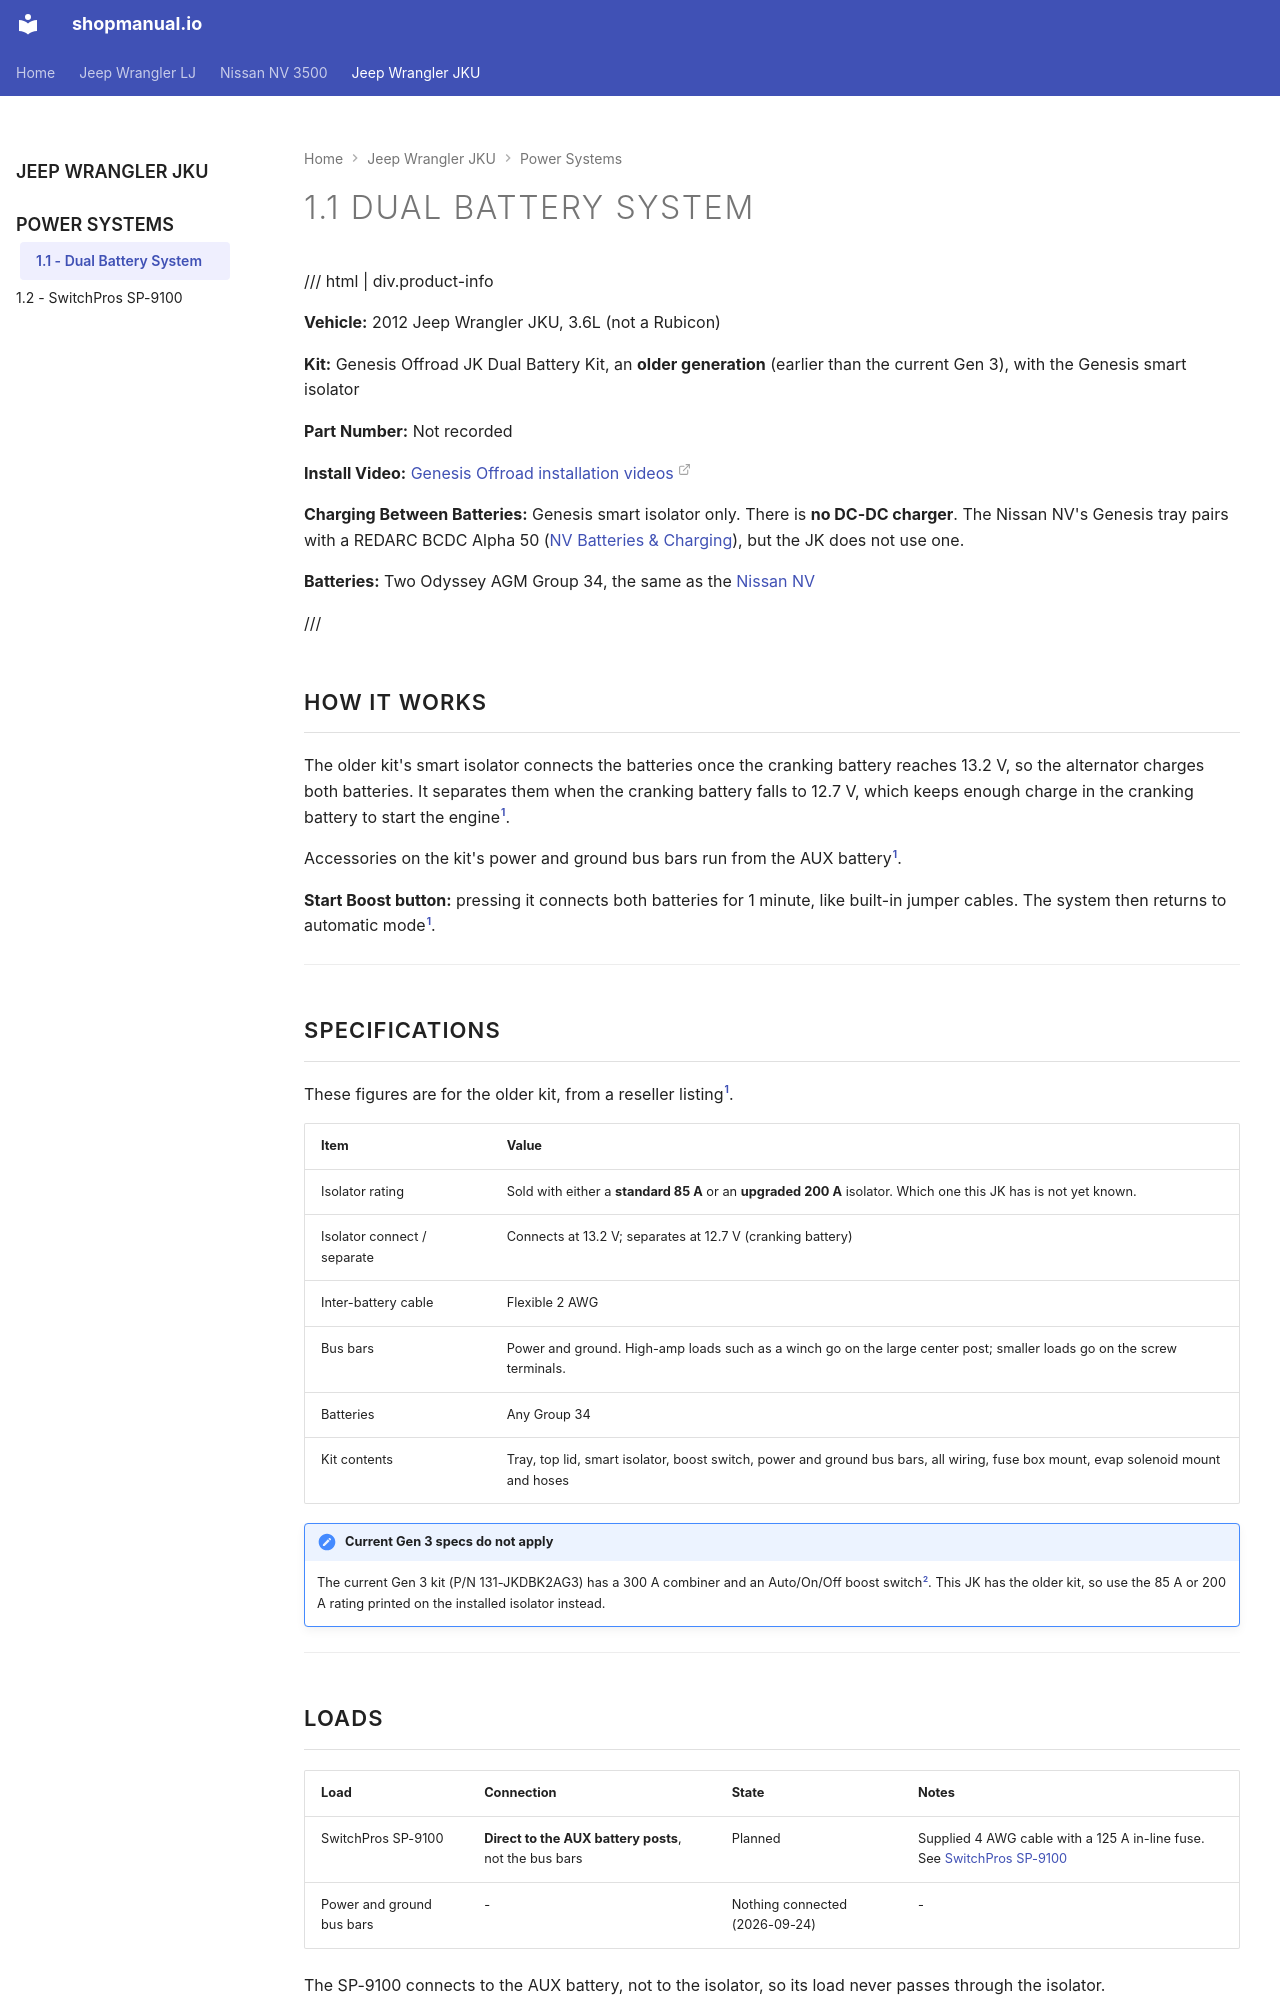

repository: sob/shopmanual.io · page: jeep_jku/01-power-systems/01-dual-battery/index.html · generator: mkdocs

---
hide:
  - toc
tags:
  - product-details
  - batteries
  - power-distribution
---

# 1.1 Dual Battery System {#dual-battery}

/// html | div.product-info

**Vehicle:** 2012 Jeep Wrangler JKU, 3.6L (not a Rubicon)

**Kit:** Genesis Offroad JK Dual Battery Kit, an **older generation** (earlier than the current Gen 3), with the Genesis smart isolator

**Part Number:** Not recorded

**Install Video:** [Genesis Offroad installation videos][genesis-install]

**Charging Between Batteries:** Genesis smart isolator only. There is **no DC-DC charger**. The Nissan NV's Genesis tray pairs with a REDARC BCDC Alpha 50 ([NV Batteries & Charging][nv-batteries]), but the JK does not use one.

**Batteries:** Two Odyssey AGM Group 34, the same as the [Nissan NV][nv-batteries]

///

## How It Works {#how-it-works}

The older kit's smart isolator connects the batteries once the cranking
battery reaches 13.2 V, so the alternator charges both batteries. It
separates them when the cranking battery falls to 12.7 V, which keeps enough
charge in the cranking battery to start the engine[^tft].

Accessories on the kit's power and ground bus bars run from the AUX
battery[^tft].

**Start Boost button:** pressing it connects both batteries for 1 minute,
like built-in jumper cables. The system then returns to automatic
mode[^tft].

---

## Specifications {#specifications}

These figures are for the older kit, from a reseller listing[^tft].

| Item | Value |
| :--- | :---- |
| Isolator rating | Sold with either a **standard 85 A** or an **upgraded 200 A** isolator. Which one this JK has is not yet known. |
| Isolator connect / separate | Connects at 13.2 V; separates at 12.7 V (cranking battery) |
| Inter-battery cable | Flexible 2 AWG |
| Bus bars | Power and ground. High-amp loads such as a winch go on the large center post; smaller loads go on the screw terminals. |
| Batteries | Any Group 34 |
| Kit contents | Tray, top lid, smart isolator, boost switch, power and ground bus bars, all wiring, fuse box mount, evap solenoid mount and hoses |

!!! note "Current Gen 3 specs do not apply"
    The current Gen 3 kit (P/N 131-JKDBK2AG3) has a 300 A combiner and an
    Auto/On/Off boost switch[^genesis-gen3]. This JK has the older kit, so
    use the 85 A or 200 A rating printed on the installed isolator instead.

---

## Loads {#loads}

| Load | Connection | State | Notes |
| :--- | :--------- | :---- | :---- |
| SwitchPros SP-9100 | **Direct to the AUX battery posts**, not the bus bars | Planned | Supplied 4 AWG cable with a 125 A in-line fuse. See [SwitchPros SP-9100][sp9100] |
| Power and ground bus bars | - | Nothing connected (2026-09-24) | - |

The SP-9100 connects to the AUX battery, not to the isolator, so its load
never passes through the isolator.

---
